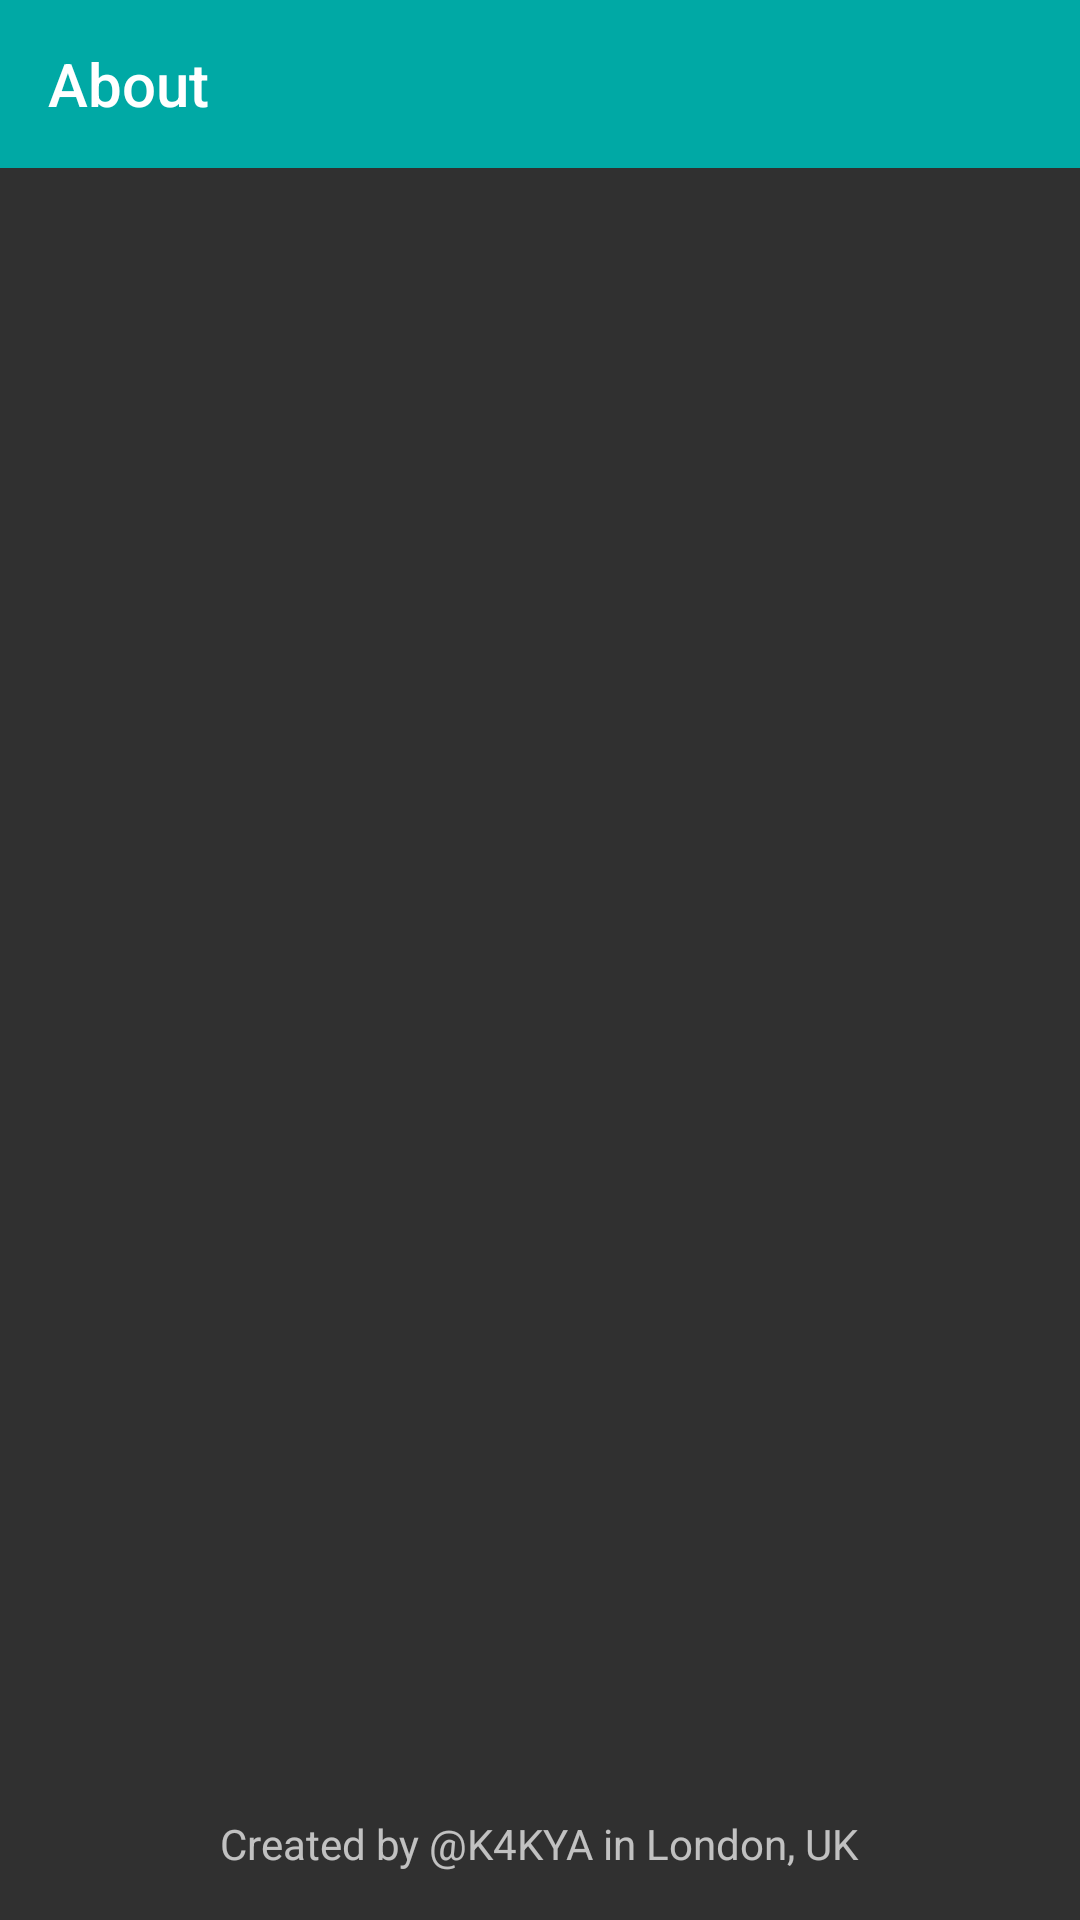

Produce the Android XML layout that renders to this screen, including the resource entries it uses.
<!-- AndroidManifest.xml: application theme AppTheme -->
<!-- res/layout/activity_about.xml -->
<?xml version="1.0" encoding="utf-8"?>
<RelativeLayout xmlns:android="http://schemas.android.com/apk/res/android"
    xmlns:app="http://schemas.android.com/apk/res-auto"
    android:layout_width="match_parent"
    android:layout_height="match_parent"
    android:orientation="vertical">

    <android.support.design.widget.AppBarLayout
        android:id="@+id/appbar"
        android:layout_width="match_parent"
        android:layout_height="wrap_content"
        android:fitsSystemWindows="true">

        <android.support.v7.widget.Toolbar
            android:id="@+id/toolbar"
            android:layout_width="match_parent"
            android:layout_height="?attr/actionBarSize"
            android:fitsSystemWindows="true"
            app:title="About" />
    </android.support.design.widget.AppBarLayout>

    <FrameLayout
        android:id="@+id/contentPanel"
        android:layout_width="match_parent"
        android:layout_height="wrap_content"
        android:layout_above="@+id/signature"
        android:layout_below="@id/appbar">

        <ListView
            android:id="@android:id/list"
            android:layout_width="match_parent"
            android:layout_height="wrap_content" />
    </FrameLayout>

    <RelativeLayout
        android:id="@+id/signature"
        android:layout_width="match_parent"
        android:layout_height="wrap_content"
        android:layout_alignParentBottom="true"
        android:gravity="center"
        android:padding="16dp">

        <TextView
            android:layout_width="wrap_content"
            android:layout_height="wrap_content"
            android:text="@string/shameless_self_promotion" />
    </RelativeLayout>
</RelativeLayout>
<!-- resources referenced by this layout -->
<resources>
  <string name="shameless_self_promotion">Created by @K4KYA in London, UK</string>
  <style name="AppTheme" parent="Theme.Design.NoActionBar">
          
          <item name="colorPrimary">@color/colorPrimary</item>
          <item name="colorPrimaryDark">@color/colorPrimaryDark</item>
          <item name="colorAccent">@color/colorAccent</item>
          <item name="preferenceTheme">@style/PreferenceFragment</item>
      </style>
  <color name="colorPrimary">#00A9A5</color>
  <color name="colorPrimaryDark">#0B5351</color>
  <color name="colorAccent">#FFC145</color>
</resources>
